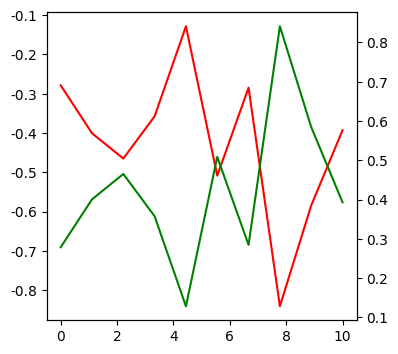

Python code for this plot:
import matplotlib.pyplot as plt
import matplotlib.axes._axes as axes
import matplotlib.figure as figure
from mpl_toolkits.axisartist.parasite_axes import HostAxes, ParasiteAxes
import numpy as np

# 支持中文
plt.rcParams['font.sans-serif'] = ['SimHei']  # 用来正常显示中文标签
plt.rcParams['axes.unicode_minus'] = False  # 用来正常显示负号

"""
roc曲线
"""

# ------------ 准备数据 ------------ #
x_ls, y_ls = np.linspace(0, 10, 10), np.random.uniform(0, 1, size=10)

# ------------ 准备画布与图层 ------------ #
fig = plt.figure(figsize=(4, 4))  # type:figure.Figure

# 通过下面语句指定axes在fig中的位置和大小
# axes = fig.add_axes([left, bottom, width, height])
ax1 = fig.add_subplot()  # type: axes.Axes
# ax.twinx() 生成并返回关于y轴对称的一个axes
ax2 = ax1.twinx()  # type: axes.Axes

# ------------ 绘制图形元素 ------------ #
ax1.plot(x_ls, -y_ls, color='r')
ax2.plot(x_ls, y_ls, color='g')

plt.show()


def func(cfm, axis_paras, to_sort_x=False):
    """
    cfm dict 混淆矩阵
        axis_paras: dict {"x": {"key": key_0_in_cfm}  "y_0": {"key": key_1_in_cfm} }
    """
    x_paras = axis_paras.get("x", None)
    assert isinstance(x, (dict,))
    y_names = sorted([i for i in list(axis_paras.keys()) if i.startswith("y")],
                     key=lambda x: int(x.split("_", -1)[-1]) if "_" in x else -1)
    assert len(y_names) + 1 == len(axis_paras)
    y_paras_ls = [axis_paras[i] for i in y_names]

    # ------------ 准备画布与图层 ------------ #
    fig = plt.figure(figsize=(4, 4))  # type:figure.Figure

    # 添加 axes，并指定其在fig中的位置和大小
    axes_ls = []
    # axes = fig.add_axes([left, bottom, width, height])
    axes_ls.append(fig.add_axes([0.15, 0.1, 0.65, 0.8], axes_class=HostAxes))
    # for# https://www.runoob.com/python/python-func-sorted.html
